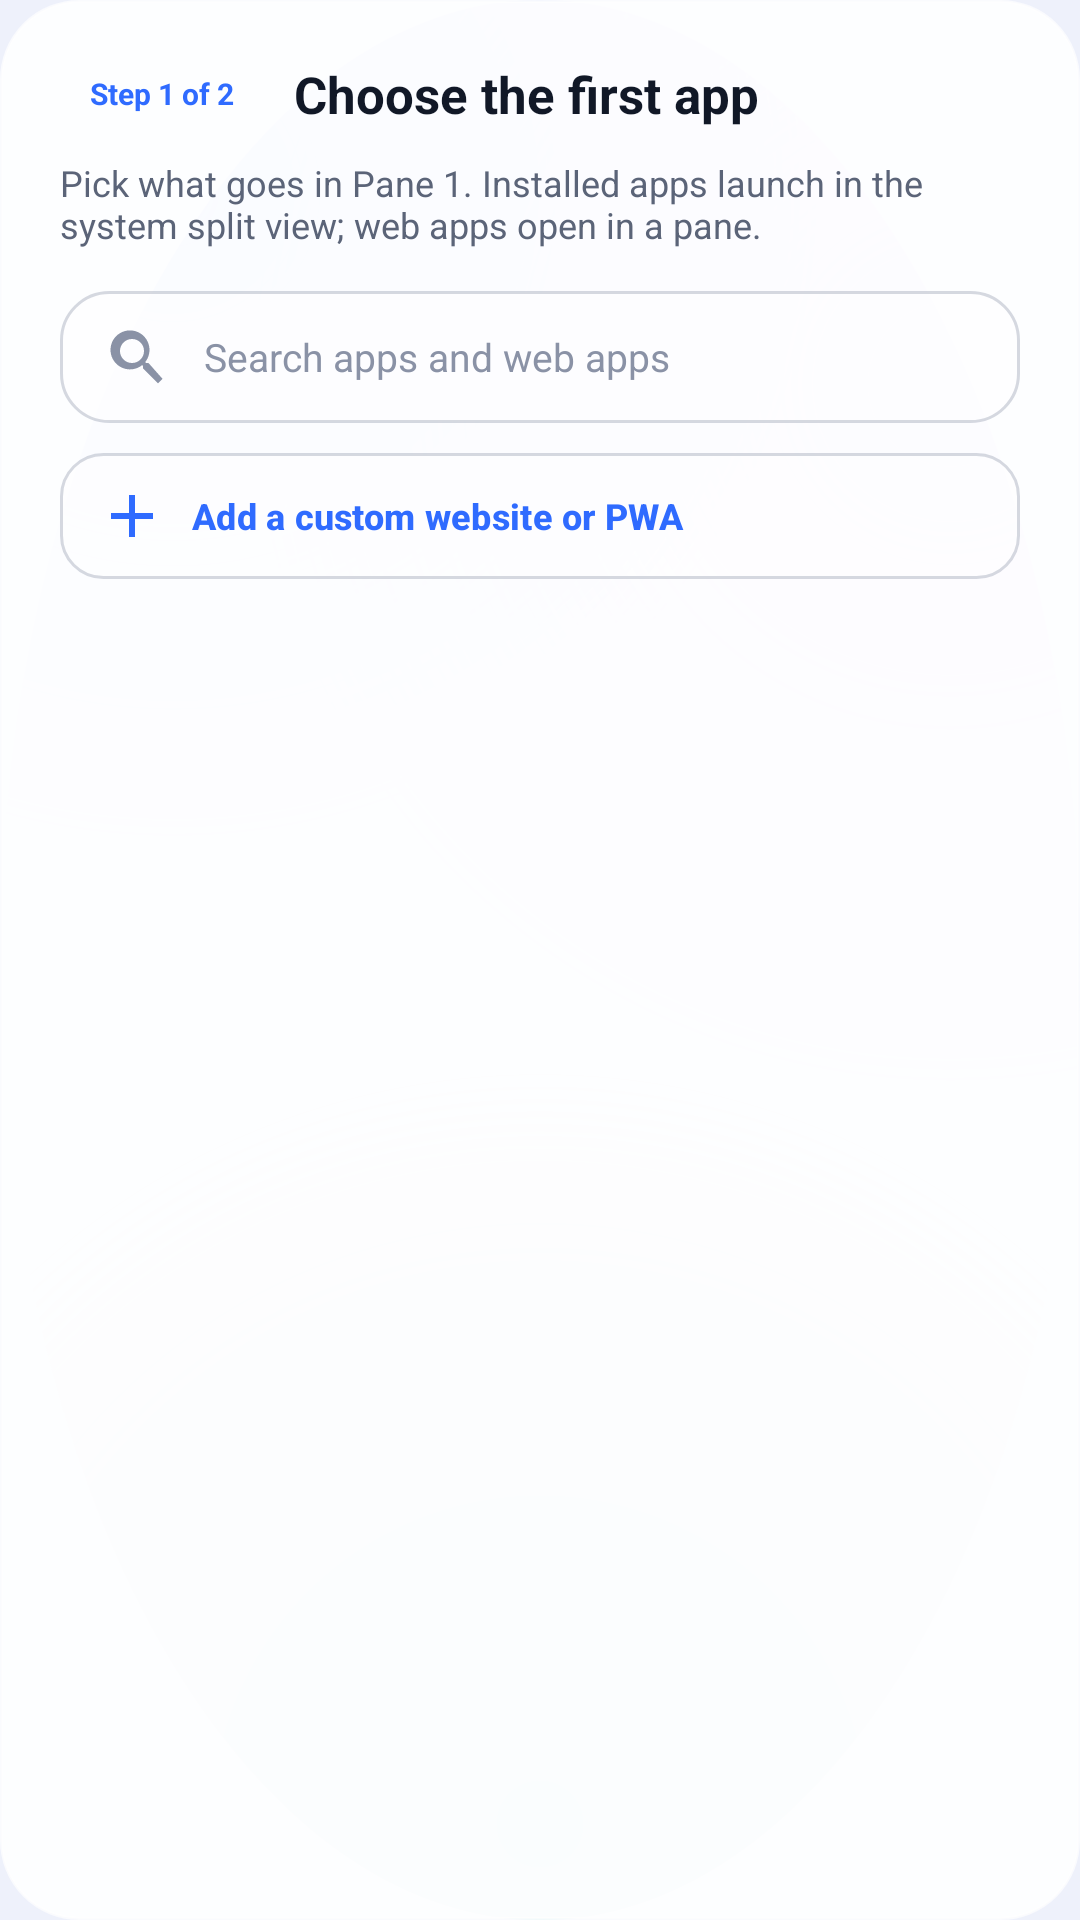

This screen was rendered from an Android layout file. Write that file and the resources it references.
<!-- AndroidManifest.xml: application theme Theme.SplitScreenPad -->
<!-- res/layout/dialog_app_picker.xml -->
<?xml version="1.0" encoding="utf-8"?>
<LinearLayout xmlns:android="http://schemas.android.com/apk/res/android"
    xmlns:app="http://schemas.android.com/apk/res-auto"
    android:layout_width="match_parent"
    android:layout_height="wrap_content"
    android:background="@drawable/bg_glass_panel_strong"
    android:orientation="vertical"
    android:padding="20dp">

    <LinearLayout
        android:layout_width="match_parent"
        android:layout_height="wrap_content"
        android:layout_marginBottom="10dp"
        android:gravity="center_vertical"
        android:orientation="horizontal">

        <TextView
            android:id="@+id/tv_picker_stage_badge"
            android:layout_width="wrap_content"
            android:layout_height="wrap_content"
            android:background="@drawable/bg_badge"
            android:paddingStart="10dp"
            android:paddingTop="3dp"
            android:paddingEnd="10dp"
            android:paddingBottom="3dp"
            android:text="@string/picker_step_1"
            android:textColor="@color/accent"
            android:textSize="10sp"
            android:textStyle="bold" />

        <TextView
            android:id="@+id/tv_picker_title"
            style="@style/SplitPad.Text.Title"
            android:layout_width="0dp"
            android:layout_height="wrap_content"
            android:layout_weight="1"
            android:paddingStart="10dp"
            android:text="@string/picker_title_1" />

        <ImageButton
            android:id="@+id/btn_picker_back"
            style="@style/SplitPad.IconButton"
            android:contentDescription="@string/picker_back"
            android:src="@drawable/ic_back"
            android:visibility="gone" />
    </LinearLayout>

    <TextView
        android:id="@+id/tv_picker_subtitle"
        style="@style/SplitPad.Text.Body"
        android:layout_width="match_parent"
        android:layout_height="wrap_content"
        android:layout_marginBottom="14dp"
        android:text="@string/picker_subtitle_1"
        android:textSize="12sp" />

    <EditText
        android:id="@+id/et_app_search"
        android:layout_width="match_parent"
        android:layout_height="44dp"
        android:layout_marginBottom="10dp"
        android:background="@drawable/bg_glass_input"
        android:drawableStart="@drawable/ic_search"
        android:drawablePadding="10dp"
        android:drawableTint="@color/text_tertiary"
        android:hint="@string/picker_search_hint"
        android:imeOptions="actionSearch|flagNoExtractUi"
        android:importantForAutofill="no"
        android:inputType="text"
        android:maxLines="1"
        android:paddingStart="14dp"
        android:paddingEnd="14dp"
        android:singleLine="true"
        android:textColor="@color/text_primary"
        android:textColorHint="@color/text_tertiary"
        android:textSize="13sp" />

    <Button
        android:id="@+id/btn_add_custom_url"
        style="@style/SplitPad.ToolButton"
        android:layout_width="match_parent"
        android:layout_height="42dp"
        android:layout_marginBottom="12dp"
        android:drawableStart="@drawable/ic_plus"
        android:drawablePadding="8dp"
        android:drawableTint="@color/accent"
        android:gravity="center_vertical"
        android:text="@string/picker_custom_url"
        android:textColor="@color/accent"
        android:textStyle="bold" />

    <TextView
        android:id="@+id/tv_picker_empty"
        style="@style/SplitPad.Text.Body"
        android:layout_width="match_parent"
        android:layout_height="wrap_content"
        android:gravity="center"
        android:paddingTop="24dp"
        android:paddingBottom="24dp"
        android:text="@string/picker_no_results"
        android:visibility="gone" />

    <androidx.recyclerview.widget.RecyclerView
        android:id="@+id/rv_installed_apps"
        android:layout_width="match_parent"
        android:layout_height="320dp"
        android:clipToPadding="false"
        android:scrollbars="vertical" />
</LinearLayout>
<!-- resources referenced by this layout -->
<resources>
  <color name="accent">#2F6BFF</color>
  <color name="text_primary">#111827</color>
  <color name="text_tertiary">#8A92A6</color>
  <!-- drawable bg_glass_panel_strong (drawable) -->
  <?xml version="1.0" encoding="utf-8"?>
  <shape xmlns:android="http://schemas.android.com/apk/res/android" android:shape="rectangle">
      <solid android:color="@color/glass_surface_strong" />
      <corners android:radius="26dp" />
      <stroke android:width="1dp" android:color="@color/glass_stroke" />
  </shape>
  <!-- drawable ic_back (drawable) -->
  <vector xmlns:android="http://schemas.android.com/apk/res/android"
      android:width="24dp"
      android:height="24dp"
      android:viewportWidth="24"
      android:viewportHeight="24"
      android:tint="?attr/colorControlNormal">
      <path
          android:fillColor="#FF000000"
          android:pathData="M15.5,4.5L7,13l8.5,8.5 1.4,-1.4L9.8,13l7.1,-7.1z" />
  </vector>
  <!-- drawable ic_plus (drawable) -->
  <vector xmlns:android="http://schemas.android.com/apk/res/android"
      android:width="24dp"
      android:height="24dp"
      android:viewportWidth="24"
      android:viewportHeight="24"
      android:tint="?attr/colorControlNormal">
      <path
          android:fillColor="#FF000000"
          android:pathData="M11,5h2v6h6v2h-6v6h-2v-6H5v-2h6z" />
  </vector>
  <string name="picker_back">Back to step 1</string>
  <string name="picker_custom_url">Add a custom website or PWA</string>
  <string name="picker_no_results">Nothing matched that search.</string>
  <string name="picker_search_hint">Search apps and web apps</string>
  <string name="picker_step_1">Step 1 of 2</string>
  <string name="picker_subtitle_1">Pick what goes in Pane 1. Installed apps launch in the system split view; web apps open in a pane.</string>
  <string name="picker_title_1">Choose the first app</string>
  <style name="SplitPad.IconButton" parent="">
          <item name="android:layout_width">34dp</item>
          <item name="android:layout_height">34dp</item>
          <item name="android:padding">7dp</item>
          <item name="android:scaleType">fitCenter</item>
          <item name="android:background">@drawable/bg_icon_button</item>
          <item name="tint">@color/text_secondary</item>
      </style>
  <style name="SplitPad.Text.Body" parent="">
          <item name="android:textColor">@color/text_secondary</item>
          <item name="android:textSize">13sp</item>
      </style>
  <style name="SplitPad.Text.Title" parent="">
          <item name="android:textColor">@color/text_primary</item>
          <item name="android:textSize">17sp</item>
          <item name="android:textStyle">bold</item>
      </style>
  <color name="glass_surface_strong">#E6FFFFFF</color>
  <color name="glass_surface_soft">#8AFFFFFF</color>
  <color name="glass_stroke_soft">#33334466</color>
  <color name="glass_stroke">#B3FFFFFF</color>
  <!-- drawable bg_icon_button (drawable) -->
  <?xml version="1.0" encoding="utf-8"?>
  <ripple xmlns:android="http://schemas.android.com/apk/res/android" android:color="@color/accent_soft">
      <item>
          <shape android:shape="oval">
              <solid android:color="@android:color/transparent" />
          </shape>
      </item>
  </ripple>
  <color name="text_secondary">#5B6478</color>
  <color name="text_on_accent">#FFFFFF</color>
  <color name="accent_secondary">#7C5CFF</color>
  <color name="accent_soft">#242F6BFF</color>
  <color name="bg_base">#EEF1FB</color>
  <color name="bg_mesh_1">#4D7AA8FF</color>
  <color name="bg_mesh_2">#40C9A7FF</color>
  <color name="bg_mesh_3">#3D6FE0D8</color>
  <style name="SplitPad.AlertDialog" parent="MaterialAlertDialog.Material3">
          <item name="shapeAppearanceOverlay">@style/SplitPad.Shape.Dialog</item>
      </style>
  <style name="SplitPad.Shape.Dialog" parent="">
          <item name="cornerFamily">rounded</item>
          <item name="cornerSize">26dp</item>
      </style>
</resources>
